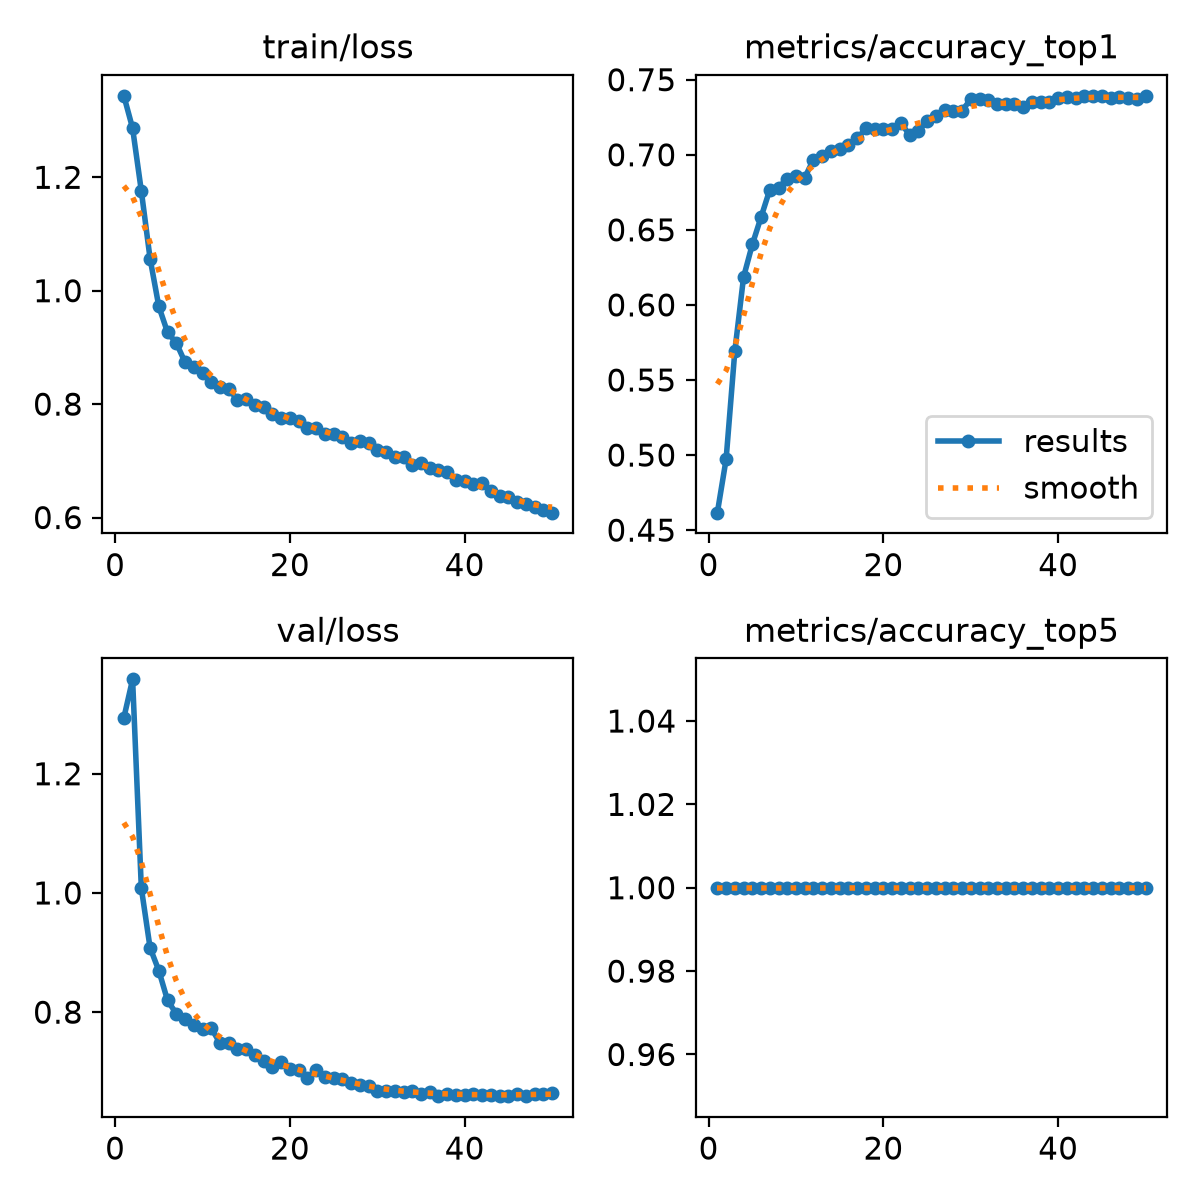

The data file committed next to this chart (first rows):
epoch, time, train/loss, metrics/accuracy_top1, metrics/accuracy_top5, val/loss, lr/pg0, lr/pg1, lr/pg2, lr/pg3, lr/pg4, lr/pg5, lr/pg6, lr/pg7
1, 158.5, 1.344, 0.4616, 1, 1.294, 0.009985, 0.003328, 0.009985, 0.003328, 0.009985, 0.003328, 0.009985, 0.003328
2, 335.3, 1.287, 0.4971, 1, 1.358, 0.01959, 0.00653, 0.01959, 0.00653, 0.01959, 0.00653, 0.01959, 0.00653
3, 578.9, 1.176, 0.5693, 1, 1.008, 0.0288, 0.009599, 0.0288, 0.009599, 0.0288, 0.009599, 0.0288, 0.009599
4, 707.6, 1.057, 0.6186, 1, 0.9081, 0.02822, 0.009406, 0.02822, 0.009406, 0.02822, 0.009406, 0.02822, 0.009406
5, 809.5, 0.9723, 0.6402, 1, 0.8698, 0.02762, 0.009208, 0.02762, 0.009208, 0.02762, 0.009208, 0.02762, 0.009208
6, 937.6, 0.9265, 0.6585, 1, 0.8197, 0.02703, 0.00901, 0.02703, 0.00901, 0.02703, 0.00901, 0.02703, 0.00901
7, 1038, 0.9079, 0.6767, 1, 0.7974, 0.02644, 0.008812, 0.02644, 0.008812, 0.02644, 0.008812, 0.02644, 0.008812
8, 1173, 0.8738, 0.6781, 1, 0.7885, 0.02584, 0.008614, 0.02584, 0.008614, 0.02584, 0.008614, 0.02584, 0.008614
9, 1319, 0.865, 0.6842, 1, 0.7781, 0.02525, 0.008416, 0.02525, 0.008416, 0.02525, 0.008416, 0.02525, 0.008416
10, 1474, 0.8553, 0.6857, 1, 0.771, 0.02465, 0.008218, 0.02465, 0.008218, 0.02465, 0.008218, 0.02465, 0.008218
11, 1572, 0.839, 0.6848, 1, 0.773, 0.02406, 0.00802, 0.02406, 0.00802, 0.02406, 0.00802, 0.02406, 0.00802
12, 1722, 0.83, 0.6968, 1, 0.7482, 0.02347, 0.007822, 0.02347, 0.007822, 0.02347, 0.007822, 0.02347, 0.007822
13, 1835, 0.8264, 0.699, 1, 0.7481, 0.02287, 0.007624, 0.02287, 0.007624, 0.02287, 0.007624, 0.02287, 0.007624
14, 1971, 0.8077, 0.7028, 1, 0.7384, 0.02228, 0.007426, 0.02228, 0.007426, 0.02228, 0.007426, 0.02228, 0.007426
15, 2063, 0.8082, 0.7039, 1, 0.7386, 0.02168, 0.007228, 0.02168, 0.007228, 0.02168, 0.007228, 0.02168, 0.007228
16, 2157, 0.7986, 0.7066, 1, 0.728, 0.02109, 0.00703, 0.02109, 0.00703, 0.02109, 0.00703, 0.02109, 0.00703
17, 2252, 0.7945, 0.7109, 1, 0.7175, 0.0205, 0.006832, 0.0205, 0.006832, 0.0205, 0.006832, 0.0205, 0.006832
18, 2344, 0.7821, 0.7176, 1, 0.7083, 0.0199, 0.006634, 0.0199, 0.006634, 0.0199, 0.006634, 0.0199, 0.006634
19, 2448, 0.7759, 0.717, 1, 0.7168, 0.01931, 0.006436, 0.01931, 0.006436, 0.01931, 0.006436, 0.01931, 0.006436
20, 2597, 0.7763, 0.717, 1, 0.7049, 0.01871, 0.006238, 0.01871, 0.006238, 0.01871, 0.006238, 0.01871, 0.006238
21, 2728, 0.7701, 0.7172, 1, 0.7034, 0.01812, 0.00604, 0.01812, 0.00604, 0.01812, 0.00604, 0.01812, 0.00604
22, 2846, 0.7579, 0.7212, 1, 0.6888, 0.01753, 0.005842, 0.01753, 0.005842, 0.01753, 0.005842, 0.01753, 0.005842
23, 2997, 0.757, 0.7132, 1, 0.7037, 0.01693, 0.005644, 0.01693, 0.005644, 0.01693, 0.005644, 0.01693, 0.005644
24, 3118, 0.7481, 0.7158, 1, 0.6914, 0.01634, 0.005446, 0.01634, 0.005446, 0.01634, 0.005446, 0.01634, 0.005446
25, 3248, 0.7476, 0.7224, 1, 0.6901, 0.01574, 0.005248, 0.01574, 0.005248, 0.01574, 0.005248, 0.01574, 0.005248
26, 3393, 0.7426, 0.7256, 1, 0.6884, 0.01515, 0.00505, 0.01515, 0.00505, 0.01515, 0.00505, 0.01515, 0.00505
27, 3587, 0.7317, 0.7298, 1, 0.6807, 0.01456, 0.004852, 0.01456, 0.004852, 0.01456, 0.004852, 0.01456, 0.004852
28, 3688, 0.7352, 0.7293, 1, 0.6774, 0.01396, 0.004654, 0.01396, 0.004654, 0.01396, 0.004654, 0.01396, 0.004654
29, 3778, 0.7323, 0.7295, 1, 0.6759, 0.01337, 0.004456, 0.01337, 0.004456, 0.01337, 0.004456, 0.01337, 0.004456
30, 3947, 0.7184, 0.7369, 1, 0.6677, 0.01277, 0.004258, 0.01277, 0.004258, 0.01277, 0.004258, 0.01277, 0.004258
31, 4045, 0.7156, 0.7373, 1, 0.667, 0.01218, 0.00406, 0.01218, 0.00406, 0.01218, 0.00406, 0.01218, 0.00406
32, 4219, 0.706, 0.7364, 1, 0.6685, 0.01159, 0.003862, 0.01159, 0.003862, 0.01159, 0.003862, 0.01159, 0.003862
33, 4307, 0.7076, 0.7339, 1, 0.6664, 0.01099, 0.003664, 0.01099, 0.003664, 0.01099, 0.003664, 0.01099, 0.003664
34, 4482, 0.6924, 0.7335, 1, 0.6671, 0.0104, 0.003466, 0.0104, 0.003466, 0.0104, 0.003466, 0.0104, 0.003466
35, 4623, 0.6965, 0.7337, 1, 0.6632, 0.009804, 0.003268, 0.009804, 0.003268, 0.009804, 0.003268, 0.009804, 0.003268
36, 4730, 0.6878, 0.732, 1, 0.6659, 0.00921, 0.00307, 0.00921, 0.00307, 0.00921, 0.00307, 0.00921, 0.00307
37, 4863, 0.6832, 0.7354, 1, 0.6595, 0.008616, 0.002872, 0.008616, 0.002872, 0.008616, 0.002872, 0.008616, 0.002872
38, 4974, 0.681, 0.735, 1, 0.6632, 0.008022, 0.002674, 0.008022, 0.002674, 0.008022, 0.002674, 0.008022, 0.002674
39, 5084, 0.6665, 0.7348, 1, 0.6615, 0.007428, 0.002476, 0.007428, 0.002476, 0.007428, 0.002476, 0.007428, 0.002476
40, 5179, 0.6641, 0.7375, 1, 0.6613, 0.006834, 0.002278, 0.006834, 0.002278, 0.006834, 0.002278, 0.006834, 0.002278
41, 5273, 0.6588, 0.7387, 1, 0.6632, 0.00624, 0.00208, 0.00624, 0.00208, 0.00624, 0.00208, 0.00624, 0.00208
42, 5418, 0.66, 0.7377, 1, 0.661, 0.005646, 0.001882, 0.005646, 0.001882, 0.005646, 0.001882, 0.005646, 0.001882
43, 5567, 0.6472, 0.7393, 1, 0.6617, 0.005052, 0.001684, 0.005052, 0.001684, 0.005052, 0.001684, 0.005052, 0.001684
44, 5712, 0.6385, 0.7389, 1, 0.6591, 0.004458, 0.001486, 0.004458, 0.001486, 0.004458, 0.001486, 0.004458, 0.001486
45, 5853, 0.6354, 0.7391, 1, 0.6596, 0.003864, 0.001288, 0.003864, 0.001288, 0.003864, 0.001288, 0.003864, 0.001288
46, 5977, 0.6269, 0.7379, 1, 0.6621, 0.00327, 0.00109, 0.00327, 0.00109, 0.00327, 0.00109, 0.00327, 0.00109
47, 6127, 0.6243, 0.7387, 1, 0.6602, 0.002676, 0.000892, 0.002676, 0.000892, 0.002676, 0.000892, 0.002676, 0.000892
48, 6377, 0.6192, 0.7379, 1, 0.6622, 0.002082, 0.000694, 0.002082, 0.000694, 0.002082, 0.000694, 0.002082, 0.000694
49, 6699, 0.6128, 0.7371, 1, 0.6625, 0.001488, 0.000496, 0.001488, 0.000496, 0.001488, 0.000496, 0.001488, 0.000496
50, 6929, 0.6086, 0.7389, 1, 0.6644, 0.000894, 0.000298, 0.000894, 0.000298, 0.000894, 0.000298, 0.000894, 0.000298
